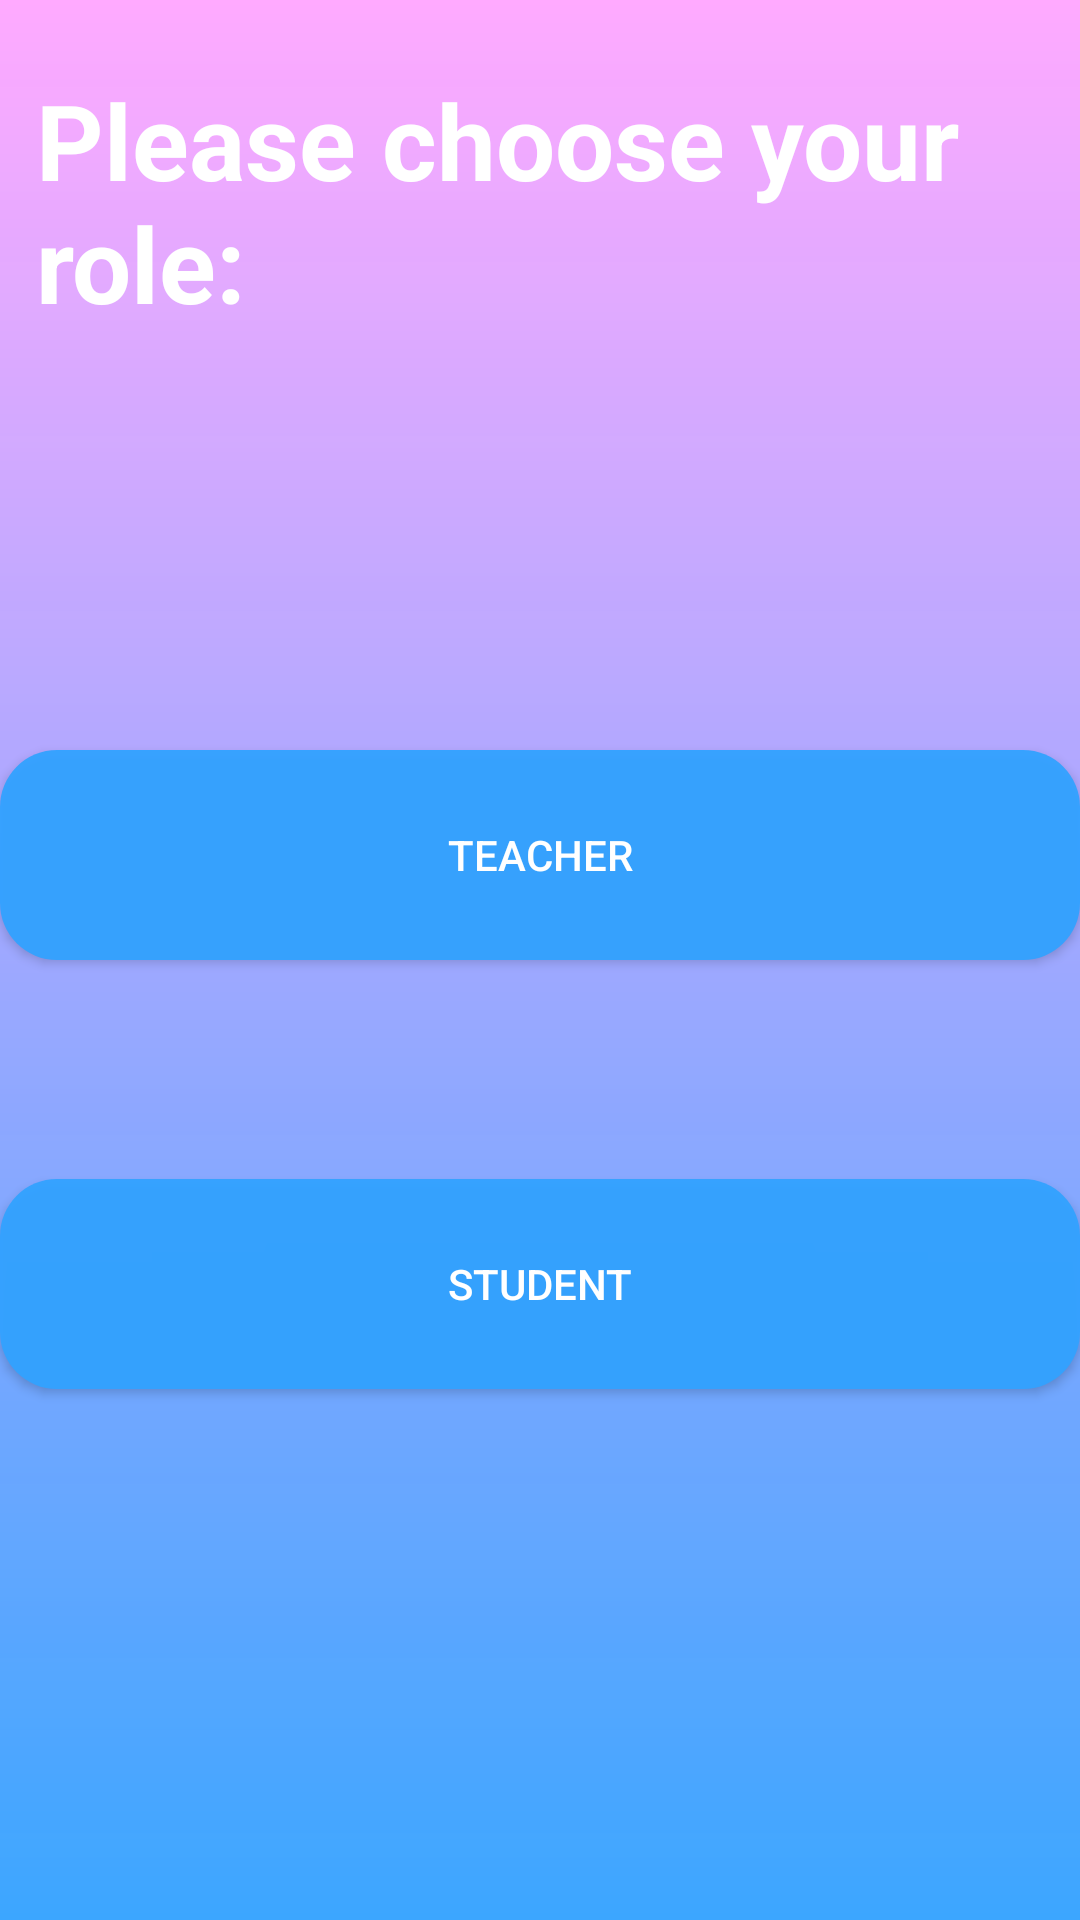

Produce the Android XML layout that renders to this screen, including the resource entries it uses.
<!-- AndroidManifest.xml: application theme Theme.StudentApp -->
<!-- res/layout/activity_is_student_or_teacher.xml -->
<?xml version="1.0" encoding="utf-8"?>
<androidx.constraintlayout.widget.ConstraintLayout xmlns:android="http://schemas.android.com/apk/res/android"
    xmlns:app="http://schemas.android.com/apk/res-auto"
    xmlns:tools="http://schemas.android.com/tools"
    android:id="@+id/main"
    android:layout_width="match_parent"
    android:layout_height="match_parent"
    android:background="@drawable/gradient"
    tools:context=".IsStudentOrTeacherActivity">


    <TextView
        android:id="@+id/textSelectRole"
        android:layout_width="wrap_content"
        android:layout_height="wrap_content"
        android:layout_marginStart="12dp"
        android:layout_marginTop="79dp"
        android:layout_marginBottom="139dp"
        android:text="@string/please_choose_your_role"
        android:textColor="@color/white"
        android:textSize="35sp"
        android:textStyle="bold"
        app:layout_constraintBottom_toTopOf="@+id/btnTeacher"
        app:layout_constraintStart_toStartOf="parent"
        app:layout_constraintTop_toTopOf="parent" />

    <Button
        android:id="@+id/btnTeacher"
        android:layout_width="0dp"
        android:layout_height="70dp"
        android:layout_marginBottom="73dp"
        android:background="@drawable/round_blue_shape"
        android:text="@string/teacher"
        android:textColor="@color/white"
        app:layout_constraintBottom_toTopOf="@+id/btnStudent"
        app:layout_constraintEnd_toEndOf="parent"
        app:layout_constraintStart_toStartOf="parent"
        app:layout_constraintTop_toBottomOf="@+id/textSelectRole" />

    <Button
        android:id="@+id/btnStudent"
        android:layout_width="0dp"
        android:layout_height="70dp"
        android:layout_marginBottom="233dp"
        android:background="@drawable/round_blue_shape"
        android:text="@string/student"
        android:textColor="@color/white"
        app:layout_constraintBottom_toBottomOf="parent"
        app:layout_constraintEnd_toEndOf="parent"
        app:layout_constraintStart_toStartOf="parent"
        app:layout_constraintTop_toBottomOf="@+id/btnTeacher" />

</androidx.constraintlayout.widget.ConstraintLayout>
<!-- resources referenced by this layout -->
<resources>
  <color name="white">#FFFFFFFF</color>
  <!-- drawable gradient (drawable) -->
  <?xml version="1.0" encoding="utf-8"?>
  <shape xmlns:android="http://schemas.android.com/apk/res/android">
      <gradient
          android:angle="270"
          android:startColor="@color/colorAccent"
          android:endColor="@color/colorSecondary" />
  
  </shape>
  <!-- drawable round_blue_shape (drawable) -->
  <?xml version="1.0" encoding="utf-8"?>
  <shape xmlns:android="http://schemas.android.com/apk/res/android">
  
      <solid android:color="@color/colorSecondary"/>
      <corners android:radius="19dp"/>
  
  
  </shape>
  <string name="please_choose_your_role">Please choose your role:</string>
  <string name="student">Student</string>
  <string name="teacher">Teacher</string>
  <style name="Theme.StudentApp" parent="Base.Theme.StudentApp" />
  <color name="colorAccent">#FFAAFF</color>
  <color name="colorSecondary">#F433A2FF</color>
  <style name="Base.Theme.StudentApp" parent="Theme.AppCompat.Light.DarkActionBar">
          <item name="colorPrimary">@color/colorPrimary</item>
          <item name="colorPrimaryDark">@color/colorPrimaryDark</item>
          <item name="colorAccent">@color/colorAccent</item>
          <item name="android:angle">270</item>
          <item name="android:layoutDirection">ltr</item>
      </style>
  <color name="colorPrimary">#33A2FF</color>
  <color name="colorPrimaryDark">#3311FF</color>
</resources>
